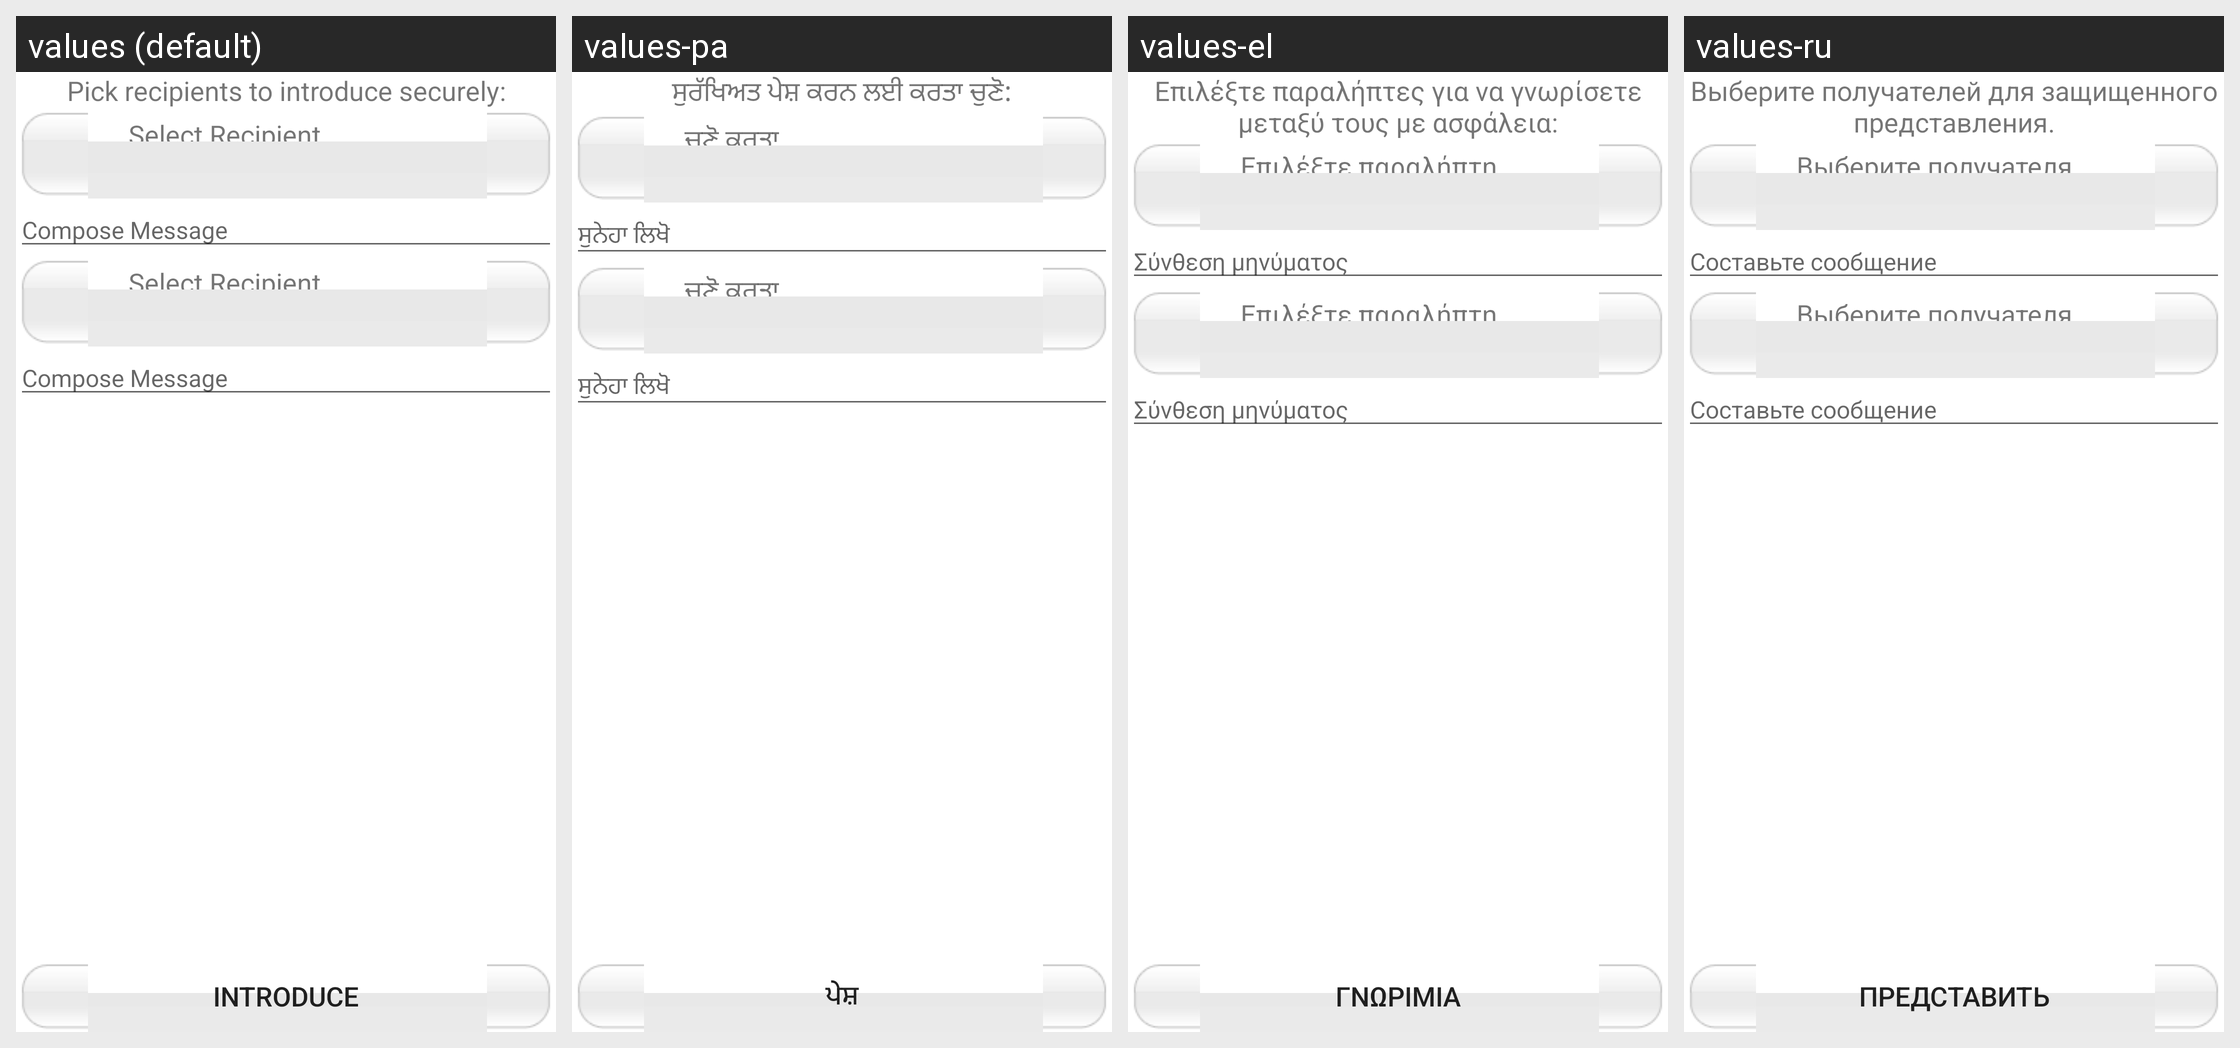

This grid shows one Android layout under several languages. Give, for every string resource on the screen, its name, the default text and each shown locale's text.
Android screen res/layout/sendinvite.xml rendered under 4 locales, left to right: values (default), values-pa, values-el, values-ru. Device: Nexus 5 (rendered at 1080×1920; each locale shown at half size, 540×960, under a caption strip naming it); theme Theme.MaterialComponents.DayNight.NoActionBar.
Other locales in the repository, not shown: values-af, values-ar, values-az, values-be, values-bg, values-bn, values-bs, values-ca, values-cb, values-cs, values-cy, values-da, values-de, values-eo, values-es, values-et, values-eu, values-fa, values-fi, values-fr, values-ga, values-gl, values-gu, values-ha, values-hi, values-hm, values-hr, values-ht, values-hu, values-hy, values-ig, values-in, values-is, values-it, values-iw, values-ja, values-ji, values-jv, values-ka, values-kk, values-km, values-kn, values-ko, values-la, values-lo, values-lt, values-lv, values-mg, values-mi, values-mk, values-ml, values-mn, values-mr, values-ms, values-mt, values-my, values-ne, values-nl, values-no, values-ny, values-pl, values-pt, values-ro, values-si, values-sk, values-sl, values-so, values-sq, values-sr, values-st, values-su, values-sv, values-sw, values-ta, values-te, values-tg, values-th, values-tl, values-tr, values-uk, values-ur, values-uz, values-vi, values-yo, values-zh, values-zh-rCN, values-zh-rTW, values-zu.
Strings drawn on this screen, with the default value and each locale's value (text and hints the layout hard-codes, and strings that could not be matched under every locale, appear in the picture but are not listed):

label_InstSendInvite
  values: Pick recipients to introduce securely:
  values-pa: ਸੁਰੱਖਿਅਤ ਪੇਸ਼ ਕਰਨ ਲਈ ਕਰਤਾ ਚੁਣੋ:
  values-el: Επιλέξτε παραλήπτες για να γνωρίσετε μεταξύ τους με ασφάλεια:
  values-ru: Выберите получателей для защищенного представления.

label_SelectRecip
  values: Select Recipient
  values-pa: ਚੁਣੋ ਕਰਤਾ
  values-el: Επιλέξτε παραλήπτη
  values-ru: Выберите получателя

label_ComposeHint
  values: Compose Message
  values-pa: ਸੁਨੇਹਾ ਲਿਖੋ
  values-el: Σύνθεση μηνύματος
  values-ru: Составьте сообщение

btn_Introduce
  values: Introduce
  values-pa: ਪੇਸ਼
  values-el: Γνωριμία
  values-ru: Представить
